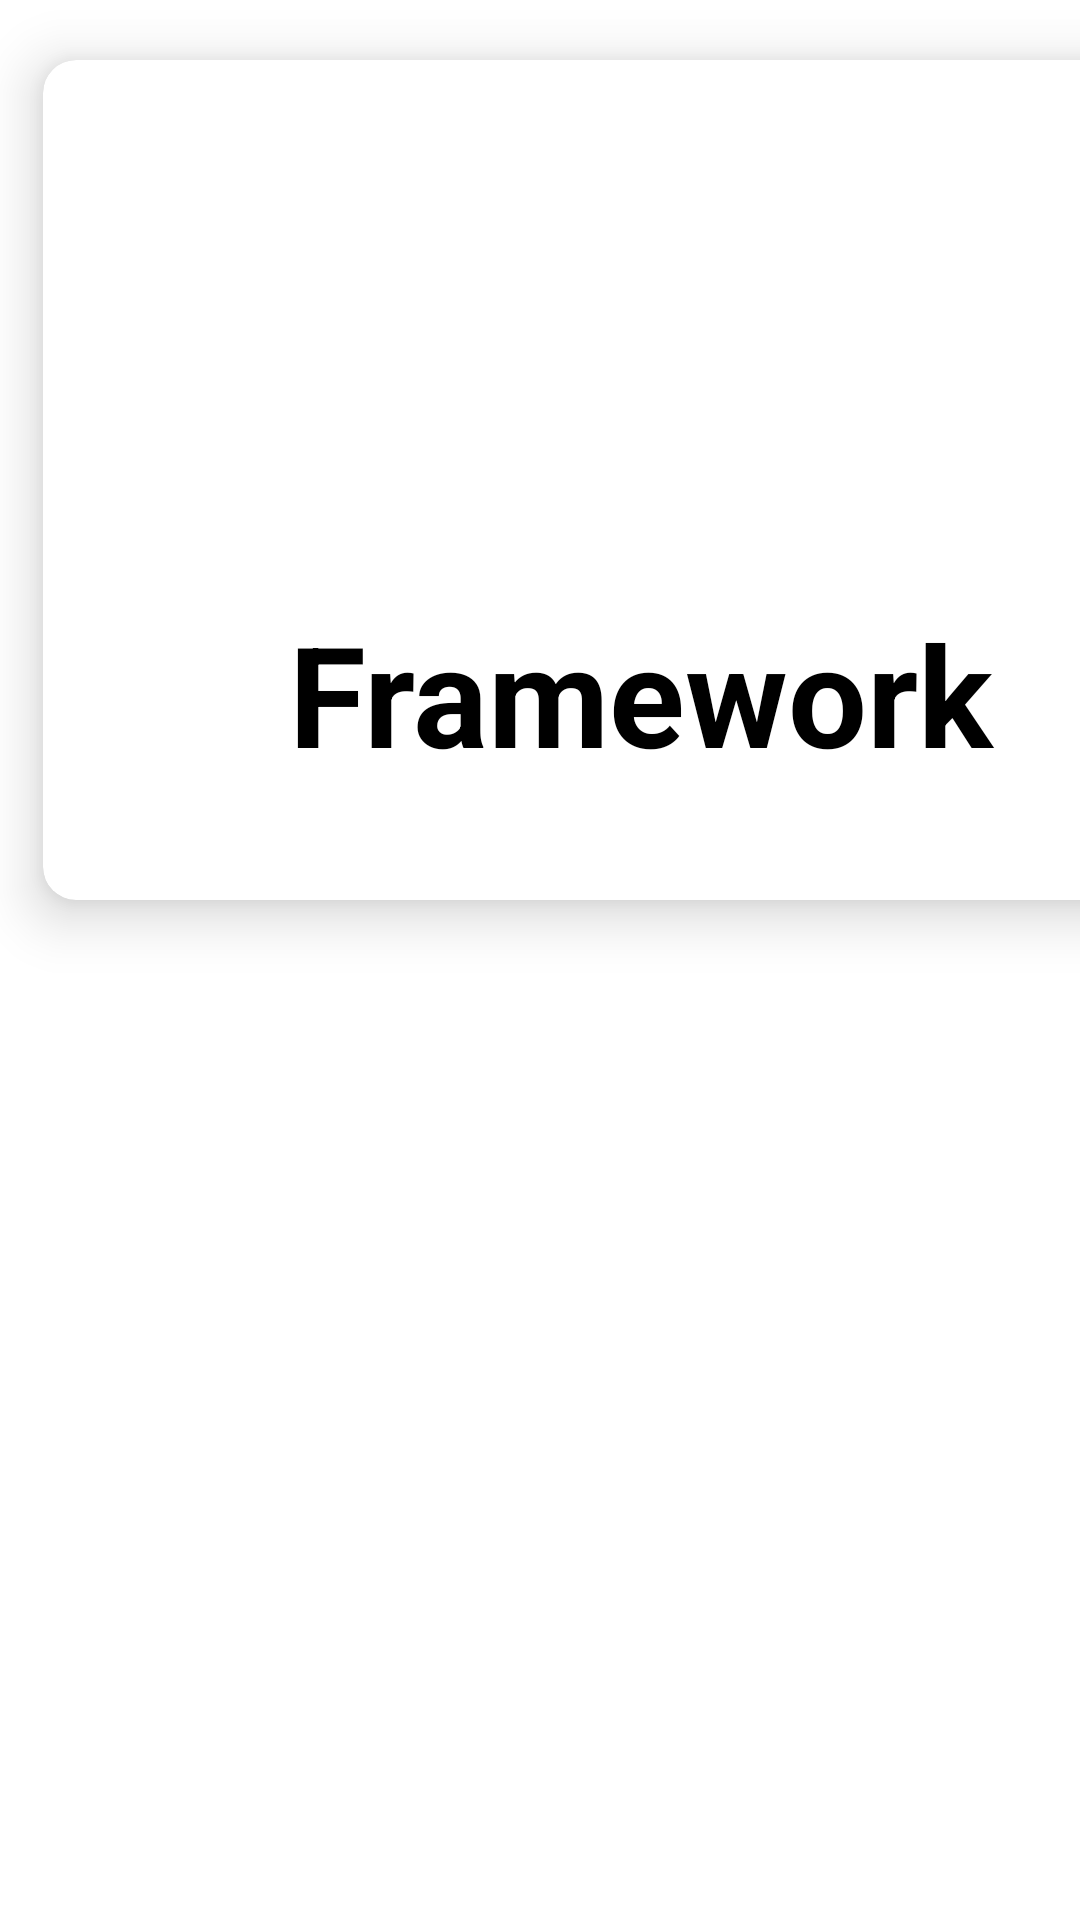

Reconstruct the res/layout file that produces this screen, plus the resources it refers to.
<!-- AndroidManifest.xml: application theme Theme.Frameworksample -->
<!-- res/layout/activity_custom_list_view.xml -->
<?xml version="1.0" encoding="utf-8"?>
<LinearLayout xmlns:android="http://schemas.android.com/apk/res/android"
    xmlns:app="http://schemas.android.com/apk/res-auto"
    xmlns:tools="http://schemas.android.com/tools"
    android:layout_width="match_parent"
    android:layout_height="match_parent"
    tools:context=".custom_list_view"

    >


    <androidx.cardview.widget.CardView
        android:id="@+id/card_View_1page"
        android:layout_width="412dp"
        android:layout_height="320dp"
        android:clickable="true"
        android:gravity="center"
        app:cardBackgroundColor="@color/white"
        app:cardCornerRadius="11dp"
        app:cardElevation="11dp"
        app:cardUseCompatPadding="true"
        tools:ignore="MissingConstraints">


        <ImageView
            android:id="@+id/imageView_1page"
            android:layout_width="404dp"
            android:layout_height="120dp"
            android:layout_marginLeft="-20dp"
            android:layout_marginTop="40dp"
            android:layout_marginBottom="120dp"
            app:srcCompat="@drawable/framework_icon" />

        <TextView
            android:id="@+id/textView2_1page"
            android:layout_width="312dp"
            android:layout_height="61dp"
            android:layout_marginLeft="82dp"
            android:layout_marginTop="180dp"
            android:layout_marginBottom="120dp"
            android:fontWeight="800"
            android:text="Framework"
            android:textColor="@color/black"
            android:textSize="140px"
            android:textStyle="bold"

            />


    </androidx.cardview.widget.CardView>





























</LinearLayout>
<!-- resources referenced by this layout -->
<resources>
  <style name="Theme.Frameworksample" parent="Theme.MaterialComponents.DayNight.NoActionBar">
          
          <item name="colorPrimary">@color/purple_500</item>
          <item name="colorPrimaryVariant">@color/purple_700</item>
          <item name="colorOnPrimary">@color/white</item>
          
          <item name="colorSecondary">@color/teal_200</item>
          <item name="colorSecondaryVariant">@color/teal_700</item>
          <item name="colorOnSecondary">@color/black</item>
          
          <item name="android:statusBarColor" tools:targetApi="l">?attr/colorPrimaryVariant</item>
          
      </style>
  <!-- not gathered from this repository: default colours our renderer supplied (Android Studio template values) -->
  <color name="purple_500">#FF6200EE</color>
  <color name="purple_700">#FF3700B3</color>
  <color name="teal_200">#FF03DAC5</color>
  <color name="teal_700">#FF018786</color>
  <color name="black">#FF000000</color>
  <color name="white">#FFFFFFFF</color>
</resources>
